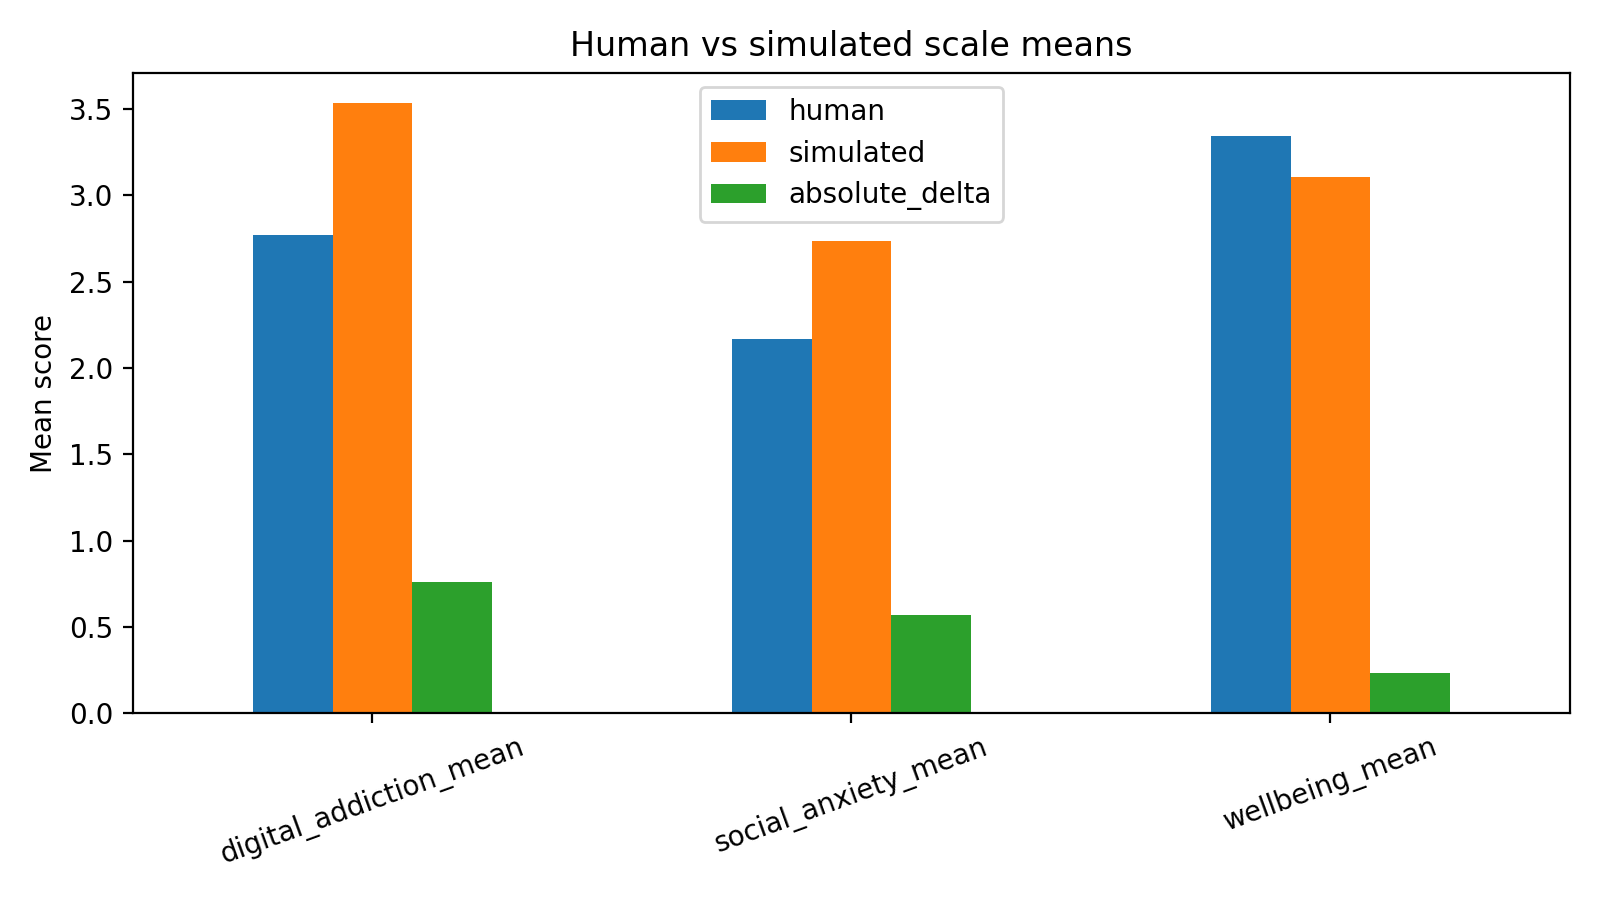

Values plotted in this chart, from the file beside it:
scale, human, simulated, absolute_delta
digital_addiction_mean, 2.769, 3.532, 0.7632
social_anxiety_mean, 2.165, 2.734, 0.5686
wellbeing_mean, 3.34, 3.105, 0.2353
